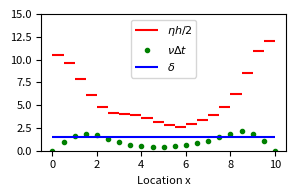
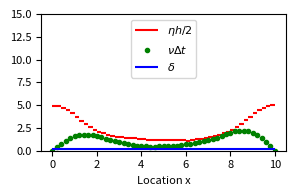

The script that saved these images, in order:
import numpy as np
import matplotlib.pyplot as plt
import matplotlib


eps = [5.2884818800547961, 1.4886301139418237, 0.675864781296589, 0.37390643814340763, 0.23786780480595837]

eta = [[ 43.61581335,  29.3081265 ,  17.55192127,  15.72098218,
        13.25545309,   9.71373527,  12.43416476,  17.43833879,
        29.26548574,  44.07015286],
       [ 20.9596702 ,  19.1568934 ,  15.80439615,  12.16137934,
        9.59742404,   8.33715418,   8.15655271,   7.77144973,
        7.09253827,   6.22468152,   5.61898297,   5.13085328,
        5.80372547,   6.69473288,   7.91083596,   9.66803934,
        12.43377018,  17.11458991,  21.79965605,  24.07977653],
       [ 16.36595727,  15.65564135,  14.06224732,  11.96591911,
        9.66747946,   7.90943556,   6.69461814,   5.80267361,
        5.459644  ,   5.30722476,   5.09255673,   4.80591063,
        4.44328133,   4.00894383,   3.51668152,   3.35805277,
        3.26872287,   3.48770456,   3.78669805,   4.14611771,
        4.58203693,   5.12061742,   5.80279234,   6.69465469,
        7.90931839,   9.66821092,  11.98903659,  14.11454786,
        15.73242549,  16.45418165],
       [ 12.22817496,  11.93156096,  11.24571964,  10.2886243 ,
        9.13794478,   7.87986416,   6.68920765,   5.80069584,
        5.11956043,   4.58113362,   4.17525938,   3.85913513,
        3.54795166,   3.48714009,   3.45573001,   3.41071652,
        3.34887954,   3.26693715,   3.16189064,   3.03144364,
        2.87444184,   2.69126266,   2.49624259,   2.64190087,
        2.81008953,   3.00309315,   3.22521672,   3.48305268,
        3.7857515 ,   4.14604562,   4.5820989 ,   5.12049109,
        5.80225131,   6.69470544,   7.90071874,   9.21318439,
        10.418954  ,  11.42526973,  12.14806588,  12.46103488],
       [  9.91873189,   9.76083403,   9.39094286,   8.86152456,
        8.20150381,   7.44521466,   6.62943039,   5.80139303,
        5.11997003,   4.5812506 ,   4.14545191,   3.78560044,
        3.48289826,   3.22512962,   3.00277986,   2.91484092,
        2.85020423,   2.7802586 ,   2.70275513,   2.61570783,
        2.51755316,   2.43721762,   2.43546188,   2.43002465,
        2.42050819,   2.40628999,   2.38654463,   2.36028255,
        2.32640398,   2.28377216,   2.23394435,   2.35410233,
        2.48835741,   2.63907072,   2.80918653,   3.00282996,
        3.22521387,   3.48307427,   3.78572821,   4.14596044,
        4.58202887,   5.12025383,   5.80271383,   6.64269215,
        7.47695445,   8.25187531,   8.92921881,   9.47318884,
        9.85356513,  10.01600912]]

nu = [
[ 0.        ,  1.56261815,  1.63770518,  0.89799818,  0.51081857,
       0.42078015,  0.66180079,  1.12257737,  1.897392  ,  1.79182204,  0.        ],
[ 0.        ,  0.93863541,  1.63273966,  1.86944789,  1.69790216,
       1.30017484,  0.9127879 ,  0.67316229,  0.51640602,  0.40858443,
       0.36039283,  0.48363727,  0.65879018,  0.84116965,  1.06085834,
       1.45248689,  1.88203844,  2.11596314,  1.87549559,  1.08640589,  0.        ],
[ 0.        ,  0.72899354,  1.3658782 ,  1.80506301,  2.00712198,
       1.98392987,  1.78693209,  1.48671767,  1.16159094,  0.91901672,
       0.74532729,  0.61643355,  0.51836204,  0.44185099,  0.44379893,
       0.45183391,  0.44102302,  0.5287199 ,  0.64462111,  0.77231573,
       0.9110461 ,  1.100726  ,  1.38746876,  1.74572877,  2.05862609,
       2.25176649,  2.25246179,  2.00916074,  1.51208301,  0.80484836,  0.        ],
[ 0.        ,  0.55822015,  1.07629613,  1.50381261,  1.81110054,
       1.98447825,  2.02655284,  1.95379468,  1.79219985,  1.57215391,
       1.32359189,  1.0954507 ,  0.92089997,  0.78539794,  0.6774498 ,
       0.59038531,  0.54016545,  0.51525799,  0.48108138,  0.44947922,
       0.45595224,  0.44955586,  0.49733489,  0.60074126,  0.70410254,
       0.80884687,  0.9161042 ,  1.02956188,  1.15677991,  1.30680482,
       1.53450118,  1.79444203,  2.01969279,  2.17924024,  2.2419011 ,
       2.1812643 ,  1.98092988,  1.63892983,  1.17018947,  0.60618787,  0.        ],
[ 0.        ,  0.39831978,  0.77791517,  1.1143266 ,  1.39081859,
       1.59599139,  1.72446782,  1.77686536,  1.75911665,  1.68129022,
       1.58732949,  1.47107167,  1.33241208,  1.18152314,  1.0314788 ,
       0.90459978,  0.79901172,  0.71044758,  0.63543657,  0.57129601,
       0.51655679,  0.46907443,  0.42777791,  0.44210357,  0.46740853,
       0.48430688,  0.49197603,  0.49007482,  0.52703413,  0.60733795,
       0.6940804 ,  0.78209543,  0.87177251,  0.96512468,  1.06468197,
       1.17349516,  1.29892165,  1.44523211,  1.63021335,  1.82646708,
       1.99745554,  2.12749926,  2.20076555,  2.20284961,  2.12249738,
       1.9532474 ,  1.69474305,  1.35348209,  0.94283173,  0.48223689,  0.        ]]

Ns = [10,20,30,40,50]
L = 10

matplotlib.rcParams.update({'font.size': 8})
matplotlib.rcParams.update({'figure.autolayout': True})

for i in [1, 4]:
    fig, ax = plt.subplots()
    fig.set_size_inches(3,2)
    ax.set_xlabel('Location x')
    ax.set_ylim((0, 15))
    x = np.linspace(0, L, Ns[i] + 1)
    line1 = ax.hlines(np.array(eta[i]) / 2  , x[:-1], x[1:], 'r', label='$\eta h / 2$')
    line2 = ax.plot(x, nu[i], 'go', markersize=3, label='$\\nu \Delta t$')
    line3 = ax.hlines(eps[i], 0, L, 'b', label='$\delta$')
    ax.legend(loc='upper center')
    # plt.show()
    fig.savefig('pert_plot_N{}.png'.format(Ns[i]))


